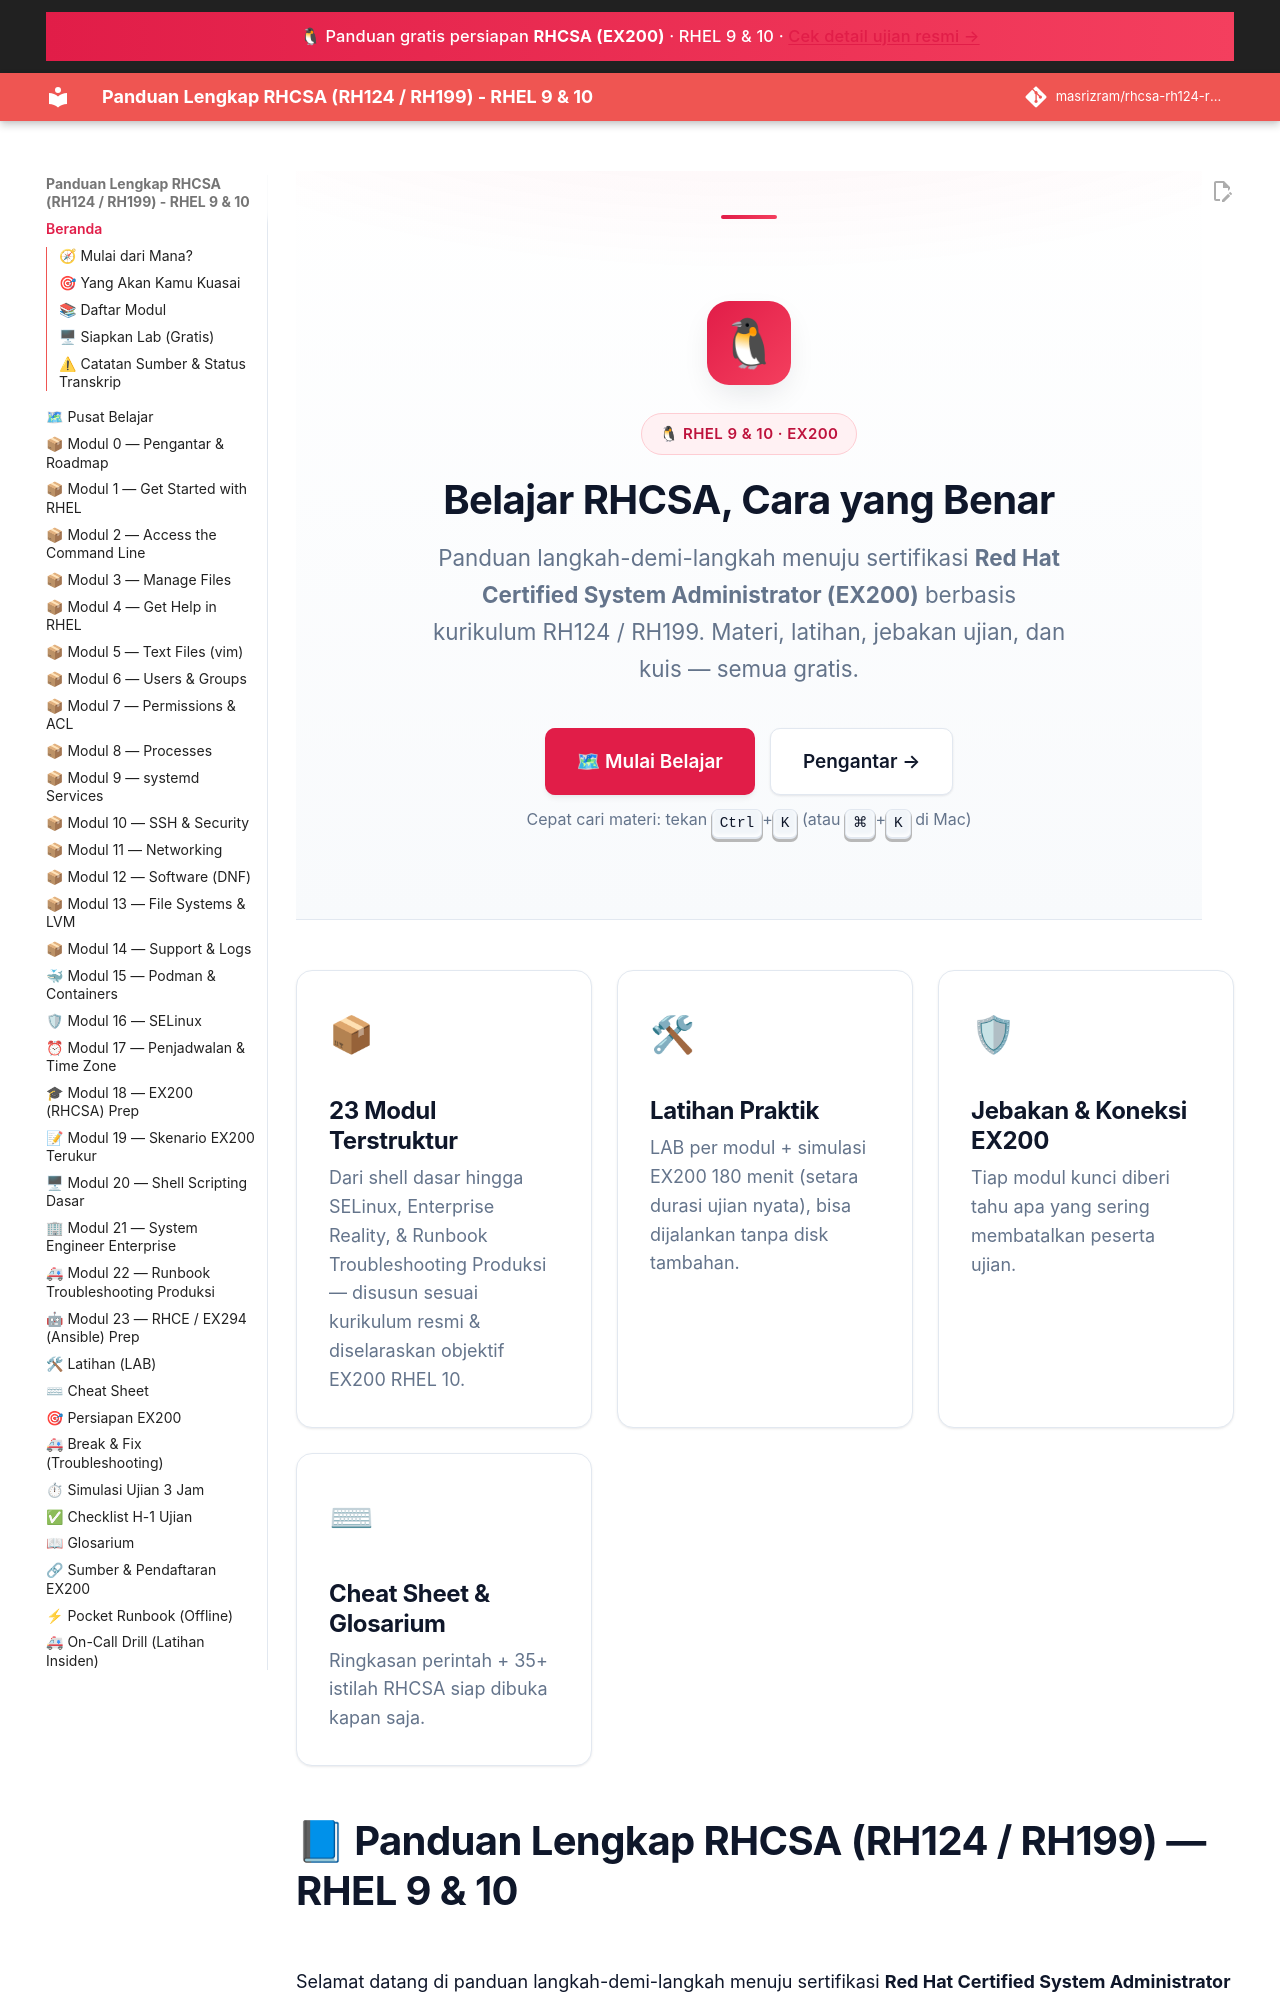

repository: masrizram/rhcsa-rh124-rh199-guide · page: index.html · generator: jekyll

<div class="rh-hero">
  <div class="rh-banner">🐧</div>
  <span class="rh-badge">🐧 RHEL 9 & 10 · EX200</span>
  <h1>Belajar RHCSA, Cara yang Benar</h1>
  <p>Panduan langkah-demi-langkah menuju sertifikasi <strong>Red Hat Certified
  System Administrator (EX200)</strong> berbasis kurikulum RH124 / RH199.
  Materi, latihan, jebakan ujian, dan kuis — semua gratis.</p>
  <div class="rh-cta">
    <a class="rh-btn rh-btn-primary" href="pusat-belajar/">🗺 Mulai Belajar</a>
    <a class="rh-btn rh-btn-ghost" href="modul/00-pengantar-dan-roadmap/">Pengantar →</a>
  </div>
  <div class="rh-kbd-hint">Cepat cari materi: tekan <kbd>Ctrl</kbd>+<kbd>K</kbd> (atau <kbd>⌘</kbd>+<kbd>K</kbd> di Mac)</div>
</div>

<div class="rh-grid">
  <div class="rh-card">
    <div class="rh-ico">📦</div>
    <h3>23 Modul Terstruktur</h3>
    <p>Dari shell dasar hingga SELinux, Enterprise Reality, & Runbook Troubleshooting Produksi — disusun sesuai kurikulum resmi & diselaraskan objektif EX200 RHEL 10.</p>
  </div>
  <div class="rh-card">
    <div class="rh-ico">🛠</div>
    <h3>Latihan Praktik</h3>
    <p>LAB per modul + simulasi EX200 180 menit (setara durasi ujian nyata), bisa dijalankan tanpa disk tambahan.</p>
  </div>
  <div class="rh-card">
    <div class="rh-ico">🛡</div>
    <h3>Jebakan & Koneksi EX200</h3>
    <p>Tiap modul kunci diberi tahu apa yang sering membatalkan peserta ujian.</p>
  </div>
  <div class="rh-card">
    <div class="rh-ico">⌨</div>
    <h3>Cheat Sheet & Glosarium</h3>
    <p>Ringkasan perintah + 35+ istilah RHCSA siap dibuka kapan saja.</p>
  </div>
</div>

# 📘 Panduan Lengkap RHCSA (RH124 / RH199) — RHEL 9 & 10

Selamat datang di panduan langkah-demi-langkah menuju sertifikasi
**Red Hat Certified System Administrator (EX200)**, berbasis kurikulum
**Red Hat System Administration I (RH124 / RH199)**.

> **Basis materi:** RHEL 9.3 (berlaku juga untuk RHEL 10.x). Semua perintah diuji
> pada lingkungan RHEL / Rocky Linux / AlmaLinux / Fedora yang setara.
